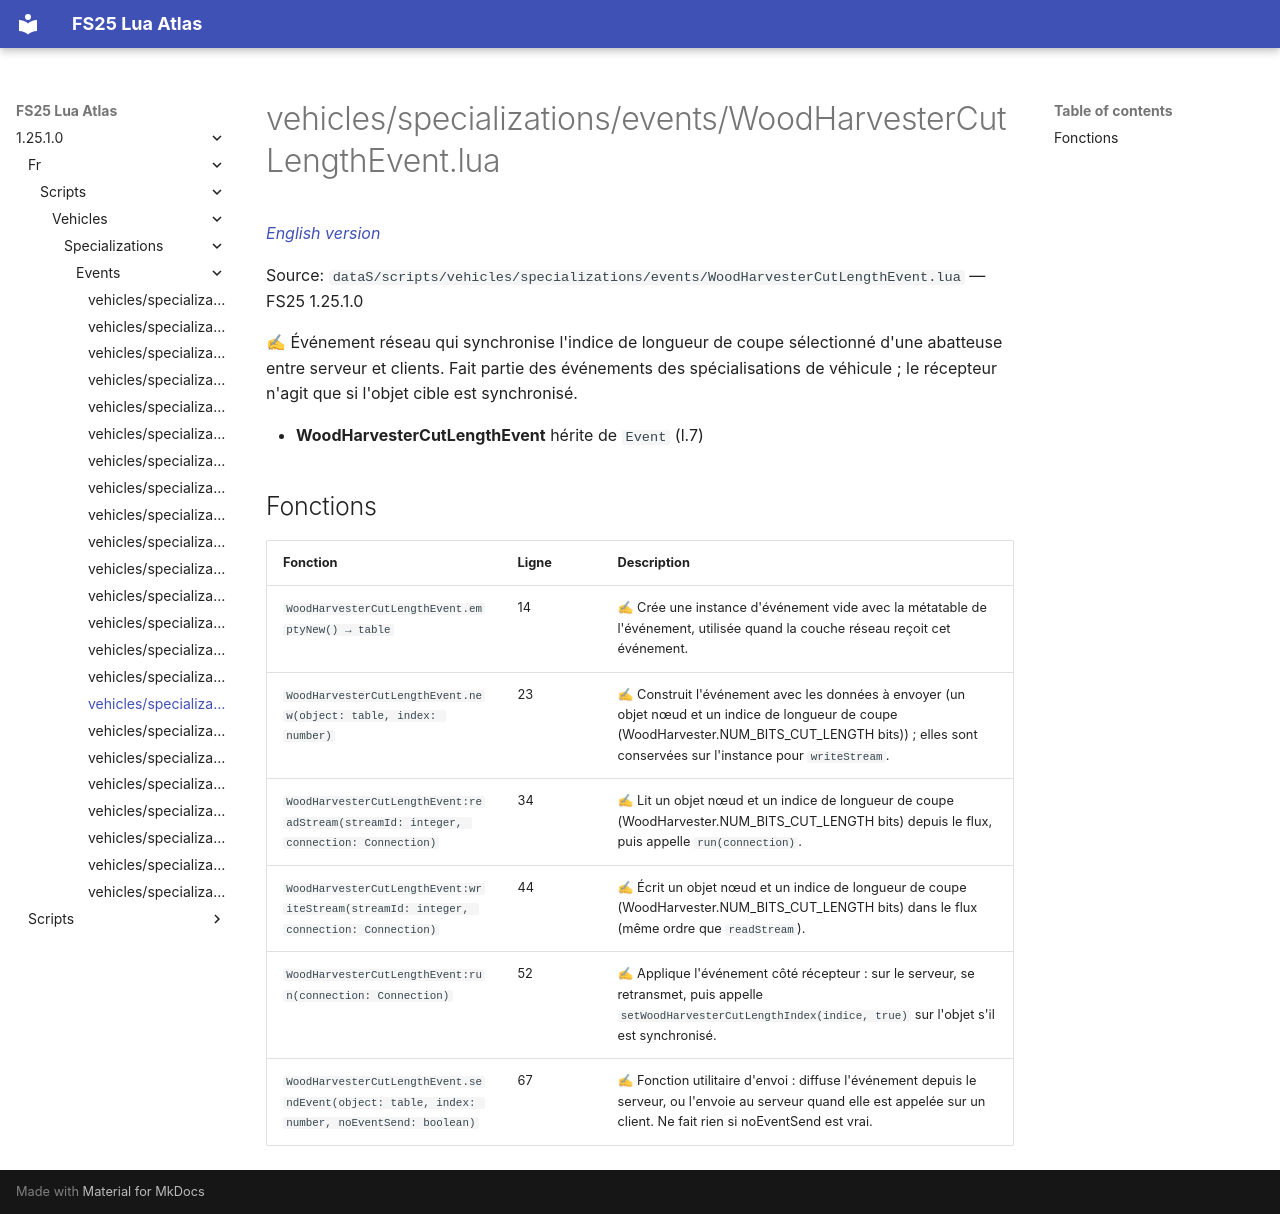

repository: Tim0219800/fs25-lua-atlas · page: 1.25.1.0/fr/scripts/vehicles/specializations/events/WoodHarvesterCutLengthEvent.html · generator: mkdocs

# vehicles/specializations/events/WoodHarvesterCutLengthEvent.lua

*[English version](../../../../../scripts/vehicles/specializations/events/WoodHarvesterCutLengthEvent.md)*

Source: `dataS/scripts/vehicles/specializations/events/WoodHarvesterCutLengthEvent.lua` — FS25 1.25.1.0

✍ Événement réseau qui synchronise l'indice de longueur de coupe sélectionné d'une abatteuse entre serveur et clients. Fait partie des événements des spécialisations de véhicule ; le récepteur n'agit que si l'objet cible est synchronisé.

- **WoodHarvesterCutLengthEvent** hérite de `Event` (l.7)

## Fonctions

| Fonction | Ligne | Description |
|---|---|---|
| `WoodHarvesterCutLengthEvent.emptyNew() → table` | 14 | ✍ Crée une instance d'événement vide avec la métatable de l'événement, utilisée quand la couche réseau reçoit cet événement. |
| `WoodHarvesterCutLengthEvent.new(object: table, index: number)` | 23 | ✍ Construit l'événement avec les données à envoyer (un objet nœud et un indice de longueur de coupe (WoodHarvester.NUM_BITS_CUT_LENGTH bits)) ; elles sont conservées sur l'instance pour `writeStream`. |
| `WoodHarvesterCutLengthEvent:readStream(streamId: integer, connection: Connection)` | 34 | ✍ Lit un objet nœud et un indice de longueur de coupe (WoodHarvester.NUM_BITS_CUT_LENGTH bits) depuis le flux, puis appelle `run(connection)`. |
| `WoodHarvesterCutLengthEvent:writeStream(streamId: integer, connection: Connection)` | 44 | ✍ Écrit un objet nœud et un indice de longueur de coupe (WoodHarvester.NUM_BITS_CUT_LENGTH bits) dans le flux (même ordre que `readStream`). |
| `WoodHarvesterCutLengthEvent:run(connection: Connection)` | 52 | ✍ Applique l'événement côté récepteur : sur le serveur, se retransmet, puis appelle `setWoodHarvesterCutLengthIndex(indice, true)` sur l'objet s'il est synchronisé. |
| `WoodHarvesterCutLengthEvent.sendEvent(object: table, index: number, noEventSend: boolean)` | 67 | ✍ Fonction utilitaire d'envoi : diffuse l'événement depuis le serveur, ou l'envoie au serveur quand elle est appelée sur un client. Ne fait rien si noEventSend est vrai. |
